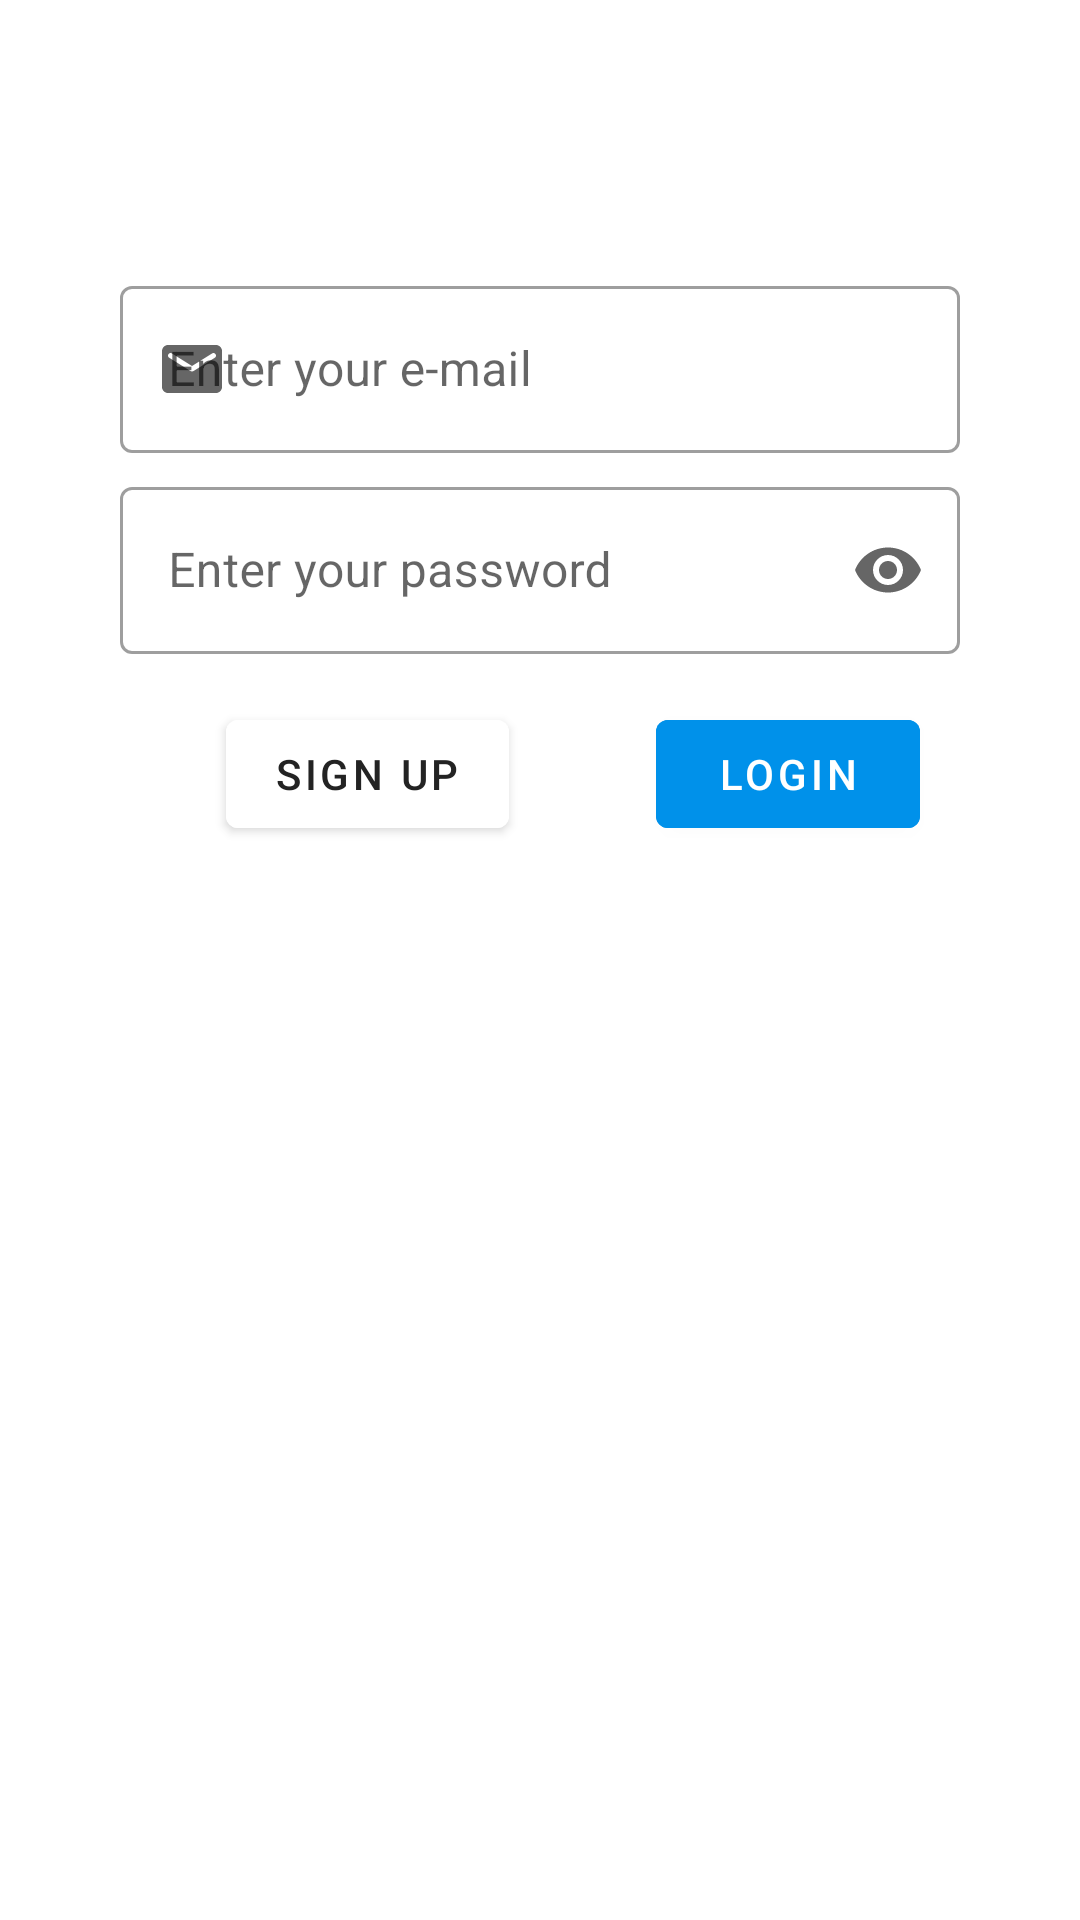

This screen was rendered from an Android layout file. Write that file and the resources it references.
<!-- AndroidManifest.xml: application theme Theme.UdacityFirst -->
<!-- res/layout/fragment_login.xml -->
<?xml version="1.0" encoding="utf-8"?>
<layout xmlns:android="http://schemas.android.com/apk/res/android"
    xmlns:app="http://schemas.android.com/apk/res-auto"
    xmlns:tools="http://schemas.android.com/tools">

    <data>

    </data>

    <androidx.constraintlayout.widget.ConstraintLayout
        android:layout_width="match_parent"
        android:layout_height="match_parent"
        tools:context=".ui.login.LoginFragment">

        
        
        

        
        <androidx.constraintlayout.widget.Guideline
            android:id="@+id/guideline2"
            android:layout_width="wrap_content"
            android:layout_height="wrap_content"
            android:orientation="horizontal"
            app:layout_constraintGuide_begin="90dp" />

        <androidx.constraintlayout.widget.Guideline
            android:id="@+id/guideline3"
            android:layout_width="wrap_content"
            android:layout_height="wrap_content"
            android:orientation="vertical"
            app:layout_constraintGuide_begin="320dp" />

        <androidx.constraintlayout.widget.Guideline
            android:id="@+id/guideline4"
            android:layout_width="wrap_content"
            android:layout_height="wrap_content"
            android:orientation="vertical"
            app:layout_constraintGuide_end="320dp" />

        <androidx.constraintlayout.widget.Guideline
            android:id="@+id/guideline5"
            android:layout_width="wrap_content"
            android:layout_height="wrap_content"
            android:orientation="vertical"
            app:layout_constraintGuide_begin="205dp" />


        <com.google.android.material.textfield.TextInputLayout
            android:id="@+id/emailTextField"
            style="@style/Widget.MaterialComponents.TextInputLayout.OutlinedBox"
            android:layout_width="0dp"
            android:layout_height="wrap_content"
            android:hint="@string/enter_your_e_mail"
            app:startIconDrawable="@drawable/ic_round_email_24"
            app:layout_constraintEnd_toStartOf="@+id/guideline3"
            app:layout_constraintStart_toStartOf="@+id/guideline4"
            app:layout_constraintTop_toTopOf="@+id/guideline2">

            <com.google.android.material.textfield.TextInputEditText
                android:id="@+id/et_Email"
                android:layout_width="match_parent"
                android:layout_height="wrap_content"
                android:inputType="textEmailAddress"
                android:maxLines="1" />
        </com.google.android.material.textfield.TextInputLayout>

        <com.google.android.material.textfield.TextInputLayout
            android:id="@+id/passwordTextField"
            style="@style/Widget.MaterialComponents.TextInputLayout.OutlinedBox"
            android:layout_width="0dp"
            android:layout_height="wrap_content"
            android:layout_marginTop="6dp"
            android:hint="@string/enter_your_password"
            app:endIconMode="password_toggle"
            app:layout_constraintEnd_toStartOf="@+id/guideline3"
            app:layout_constraintStart_toStartOf="@+id/guideline4"
            app:layout_constraintTop_toBottomOf="@+id/emailTextField">

            <com.google.android.material.textfield.TextInputEditText
                android:id="@+id/et_Password"
                android:layout_width="match_parent"
                android:layout_height="wrap_content"
                android:inputType="textPassword"
                android:maxLines="1" />
        </com.google.android.material.textfield.TextInputLayout>

        <com.google.android.material.button.MaterialButton
            android:id="@+id/btn_login"
            android:layout_width="wrap_content"
            android:layout_height="wrap_content"
            android:layout_marginTop="16dp"
            android:backgroundTint="@color/blue_sky"
            android:elevation="0dp"
            android:text="@string/login"
            app:elevation="0dp"
            app:layout_constraintEnd_toStartOf="@+id/guideline3"
            app:layout_constraintStart_toStartOf="@+id/guideline5"
            app:layout_constraintTop_toBottomOf="@+id/passwordTextField" />

        <com.google.android.material.button.MaterialButton
            android:id="@+id/btn_Signup"
            android:layout_width="wrap_content"
            android:layout_height="wrap_content"
            android:layout_marginTop="16dp"
            android:backgroundTint="@color/white"
            android:elevation="16dp"
            android:text="@string/sign_up"
            android:textColor="@color/dark_mood"
            app:layout_constraintEnd_toStartOf="@+id/guideline5"
            app:layout_constraintStart_toStartOf="@+id/guideline4"
            app:layout_constraintTop_toBottomOf="@+id/passwordTextField" />

        <ProgressBar
            android:id="@+id/progress"
            android:layout_width="wrap_content"
            android:layout_height="wrap_content"
            android:visibility="gone"
            app:layout_constraintBottom_toBottomOf="parent"
            app:layout_constraintEnd_toEndOf="parent"
            app:layout_constraintStart_toStartOf="parent"
            app:layout_constraintTop_toBottomOf="@+id/passwordTextField"
            tools:visibility="visible" />
    </androidx.constraintlayout.widget.ConstraintLayout>
</layout>
<!-- resources referenced by this layout -->
<resources>
  <color name="blue_sky">#0091EA</color>
  <color name="dark_mood">#232323</color>
  <color name="white">#FFFFFFFF</color>
  <!-- drawable ic_round_email_24 (drawable) -->
  <vector android:height="24dp" android:tint="#D6D6D6"
      android:viewportHeight="24" android:viewportWidth="24"
      android:width="24dp" xmlns:android="http://schemas.android.com/apk/res/android">
      <path android:fillColor="@android:color/white" android:pathData="M20,4L4,4c-1.1,0 -1.99,0.9 -1.99,2L2,18c0,1.1 0.9,2 2,2h16c1.1,0 2,-0.9 2,-2L22,6c0,-1.1 -0.9,-2 -2,-2zM19.6,8.25l-7.07,4.42c-0.32,0.2 -0.74,0.2 -1.06,0L4.4,8.25c-0.25,-0.16 -0.4,-0.43 -0.4,-0.72 0,-0.67 0.73,-1.07 1.3,-0.72L12,11l6.7,-4.19c0.57,-0.35 1.3,0.05 1.3,0.72 0,0.29 -0.15,0.56 -0.4,0.72z"/>
  </vector>
  <string name="enter_your_e_mail">Enter your e-mail</string>
  <string name="enter_your_password">Enter your password</string>
  <string name="login">Login</string>
  <string name="sign_up">Sign up</string>
  <style name="Theme.UdacityFirst" parent="Theme.MaterialComponents.DayNight.NoActionBar">
          
          <item name="colorPrimary">@color/purple_500</item>
          <item name="colorPrimaryVariant">@color/purple_700</item>
          <item name="colorOnPrimary">@color/white</item>
          
          <item name="colorSecondary">@color/teal_200</item>
          <item name="colorSecondaryVariant">@color/teal_700</item>
          <item name="colorOnSecondary">@color/black</item>
          
          <item name="android:statusBarColor" tools:targetApi="l">?attr/colorPrimaryVariant</item>
          
      </style>
  <color name="purple_500">#FF6200EE</color>
  <color name="purple_700">#FF3700B3</color>
  <color name="teal_200">#FF03DAC5</color>
  <color name="teal_700">#FF018786</color>
  <color name="black">#FF000000</color>
</resources>
